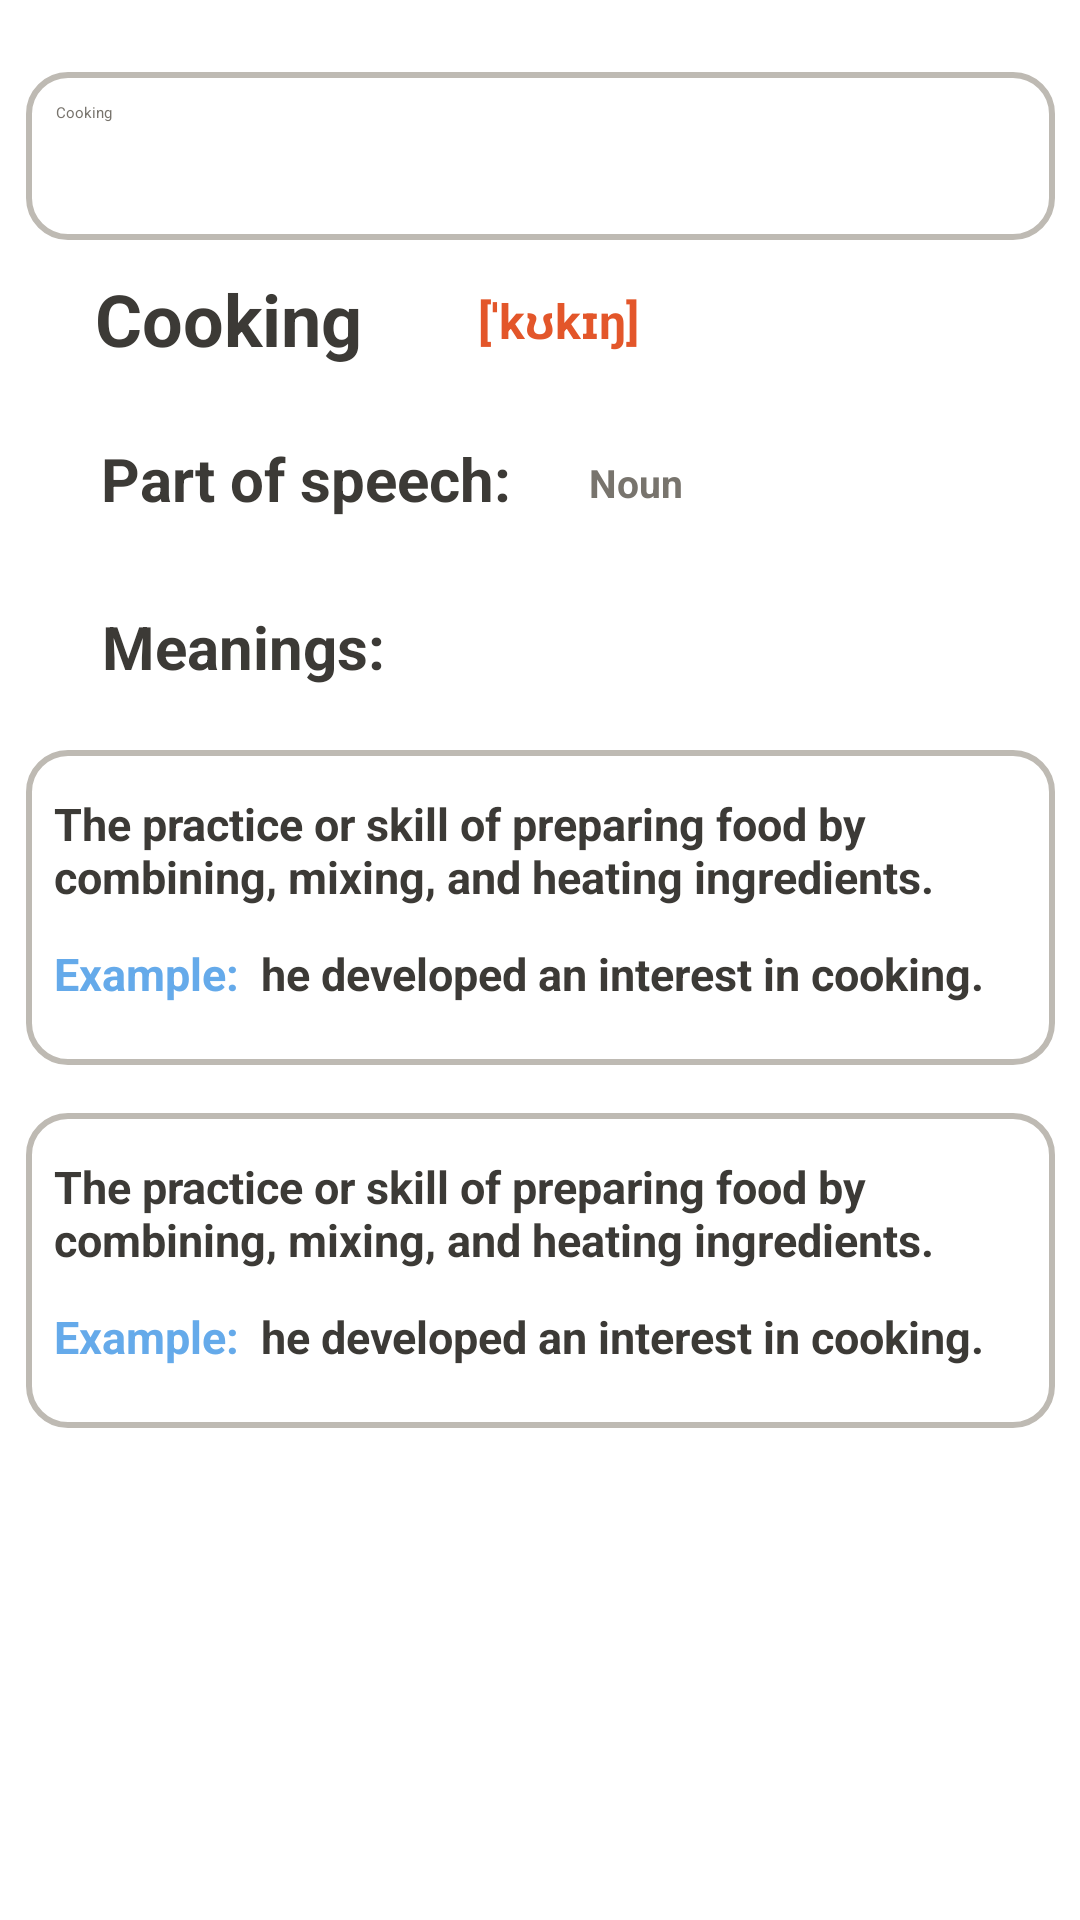

Write the Android layout XML for this screen, with the resource values it uses.
<!-- AndroidManifest.xml: application theme Theme.Lab1 -->
<!-- res/layout/fragment_dictionary.xml -->
<?xml version="1.0" encoding="utf-8"?>
<androidx.constraintlayout.widget.ConstraintLayout xmlns:android="http://schemas.android.com/apk/res/android"
    xmlns:app="http://schemas.android.com/apk/res-auto"
    xmlns:tools="http://schemas.android.com/tools"
    android:layout_width="match_parent"
    android:layout_height="match_parent"
    tools:context=".fragments.DictionaryFragment">

    

    <TextView
        android:id="@+id/textView4"
        android:layout_width="40dp"
        android:layout_height="wrap_content"
        android:layout_marginTop="26dp"
        android:width="120dp"
        android:height="32dp"
        android:fontFamily="sans-serif"
        android:maxHeight="32dp"
        android:minHeight="32dp"
        android:text="Noun"
        android:textAlignment="center"
        android:textColor="#78746D"
        android:textFontWeight="700"
        android:textSize="13sp"
        app:layout_constraintStart_toEndOf="@+id/textView5"
        app:layout_constraintTop_toBottomOf="@+id/texttranscr" />

    <TextView
        android:id="@+id/textView5"
        android:layout_width="180dp"
        android:layout_height="wrap_content"
        android:layout_marginStart="12dp"
        android:layout_marginTop="24dp"
        android:width="120dp"
        android:height="32dp"
        android:fontFamily="sans-serif"
        android:maxHeight="32dp"
        android:minHeight="32dp"
        android:text="Part of speech:"
        android:textAlignment="center"
        android:textColor="#3C3A36"
        android:textFontWeight="700"
        android:textSize="20sp"
        app:layout_constraintStart_toStartOf="parent"
        app:layout_constraintTop_toBottomOf="@+id/textView1" />

    <EditText
        android:id="@+id/et_word"
        android:layout_width="343dp"
        android:layout_height="56dp"
        android:layout_marginStart="34dp"
        android:layout_marginTop="24dp"
        android:layout_marginEnd="34dp"
        android:autofillHints=""
        android:background="@drawable/et_style"
        android:hint="Cooking"
        android:minHeight="48dp"
        android:padding="10dp"
        android:textAlignment="viewStart"
        android:textColor="#78746D"
        android:textColorHint="#78746D"
        app:layout_constraintEnd_toEndOf="parent"
        app:layout_constraintStart_toStartOf="parent"
        app:layout_constraintTop_toTopOf="parent" />

    <ImageView
        android:id="@+id/imageSearch"
        android:layout_width="wrap_content"
        android:layout_height="wrap_content"
        android:layout_marginEnd="16dp"
        android:src="@drawable/search"
        app:layout_constraintBottom_toBottomOf="@+id/et_word"
        app:layout_constraintEnd_toEndOf="@+id/et_word"
        app:layout_constraintTop_toTopOf="@+id/et_word" />

    <TextView
        android:id="@+id/textView1"
        android:layout_width="120dp"
        android:layout_height="wrap_content"
        android:layout_marginStart="16dp"
        android:width="120dp"
        android:height="32dp"
        android:fontFamily="sans-serif"
        android:maxHeight="32dp"
        android:minHeight="32dp"
        android:text="Cooking"
        android:textAlignment="center"
        android:textColor="#3C3A36"
        android:textFontWeight="700"
        android:textSize="24sp"
        app:layout_constraintBottom_toBottomOf="parent"
        app:layout_constraintStart_toStartOf="parent"
        app:layout_constraintTop_toBottomOf="@+id/et_word"
        app:layout_constraintVertical_bias="0.019" />

    <TextView
        android:id="@+id/texttranscr"
        android:layout_width="100dp"
        android:layout_height="wrap_content"
        android:layout_marginTop="6dp"
        android:width="120dp"
        android:height="30dp"
        android:fontFamily="sans-serif"
        android:text="[ˈkʊkɪŋ]"
        android:textAlignment="center"
        android:textColor="#E3562A"
        android:textFontWeight="700"
        android:textSize="16sp"
        app:layout_constraintBottom_toBottomOf="parent"
        app:layout_constraintStart_toEndOf="@+id/textView1"
        app:layout_constraintTop_toBottomOf="@+id/et_word"
        app:layout_constraintVertical_bias="0.019" />

    <TextView
        android:id="@+id/textView2"
        android:layout_width="110dp"
        android:layout_height="wrap_content"
        android:layout_marginStart="26dp"
        android:layout_marginTop="24dp"
        android:width="120dp"
        android:height="32dp"
        android:fontFamily="sans-serif"
        android:maxHeight="32dp"
        android:minHeight="32dp"
        android:text="Meanings:"
        android:textAlignment="center"
        android:textColor="#3C3A36"
        android:textFontWeight="700"
        android:textSize="20sp"
        app:layout_constraintStart_toStartOf="parent"
        app:layout_constraintTop_toBottomOf="@+id/textView5" />

    <LinearLayout
        android:id="@+id/linearLayout"
        android:layout_width="343dp"
        android:layout_height="105dp"
        android:layout_marginTop="16dp"
        android:background="@drawable/et_style"
        android:gravity="center"
        android:orientation="vertical"
        app:layout_constraintEnd_toEndOf="parent"
        app:layout_constraintStart_toStartOf="parent"
        app:layout_constraintTop_toBottomOf="@+id/textView2">

        <TextView
            android:id="@+id/textView11"
            android:layout_width="324dp"
            android:layout_height="50dp"
            android:layout_marginTop="4dp"
            android:fontFamily="sans-serif"
            android:text="The practice or skill of preparing food by combining, mixing, and heating ingredients."
            android:textAlignment="viewStart"
            android:textColor="#3C3A36"
            android:textFontWeight="700"
            android:textSize="15sp"
            app:layout_constraintEnd_toEndOf="parent"
            app:layout_constraintStart_toStartOf="parent"
            app:layout_constraintTop_toBottomOf="@+id/textView2" />


        <TextView
            android:id="@+id/textView12"
            android:layout_width="324dp"
            android:layout_height="30dp"
            android:fontFamily="sans-serif"
            android:text="@string/example"
            android:textAlignment="viewStart"
            android:textColor="#3C3A36"
            android:textFontWeight="700"
            android:textSize="15sp"
            app:layout_constraintEnd_toEndOf="parent"
            app:layout_constraintStart_toStartOf="parent"
            app:layout_constraintTop_toBottomOf="@+id/textView2" />

    </LinearLayout>

    <LinearLayout
        android:layout_width="343dp"
        android:layout_height="105dp"
        android:background="@drawable/et_style"
        android:gravity="center"
        android:orientation="vertical"
        android:layout_marginTop="16dp"
        app:layout_constraintEnd_toEndOf="parent"
        app:layout_constraintStart_toStartOf="parent"
        app:layout_constraintTop_toBottomOf="@+id/linearLayout">

        <TextView
            android:id="@+id/textView21"
            android:layout_width="324dp"
            android:layout_height="50dp"
            android:layout_marginTop="4dp"
            android:fontFamily="sans-serif"
            android:text="The practice or skill of preparing food by combining, mixing, and heating ingredients."
            android:textAlignment="viewStart"
            android:textColor="#3C3A36"
            android:textFontWeight="700"
            android:textSize="15sp"
            app:layout_constraintEnd_toEndOf="parent"
            app:layout_constraintStart_toStartOf="parent"
            app:layout_constraintTop_toBottomOf="@+id/textView2" />


        <TextView
            android:id="@+id/textView22"
            android:layout_width="324dp"
            android:layout_height="30dp"
            android:fontFamily="sans-serif"
            android:text="@string/example"
            android:textAlignment="viewStart"
            android:textColor="#3C3A36"
            android:textFontWeight="700"
            android:textSize="15sp"
            app:layout_constraintEnd_toEndOf="parent"
            app:layout_constraintStart_toStartOf="parent"
            app:layout_constraintTop_toBottomOf="@+id/textView2" />

    </LinearLayout>

    <Button
        android:id="@+id/button"
        android:layout_width="311dp"
        android:layout_height="60dp"
        android:layout_marginStart="111dp"
        android:layout_marginEnd="112dp"
        android:layout_marginBottom="16dp"
        android:backgroundTint="#E3562A"
        android:onClick="nextPage"
        android:text="Add to dictionary"
        android:textAllCaps="false"
        android:textColor="#FFFFFF"
        app:cornerRadius="16dp"
        app:layout_constraintBottom_toBottomOf="parent"
        app:layout_constraintEnd_toEndOf="parent"
        app:layout_constraintHorizontal_bias="0.495"
        app:layout_constraintStart_toStartOf="parent"
        tools:ignore="MissingConstraints" />

    <ImageView
        android:id="@+id/imageView"
        android:layout_width="wrap_content"
        android:layout_height="wrap_content"
        android:layout_marginBottom="6dp"
        android:src="@drawable/volume"
        app:layout_constraintBottom_toBottomOf="@+id/texttranscr"
        app:layout_constraintStart_toEndOf="@+id/texttranscr" />

</androidx.constraintlayout.widget.ConstraintLayout>
<!-- resources referenced by this layout -->
<resources>
  <!-- drawable et_style (drawable) -->
  <?xml version="1.0" encoding="utf-8"?>
  <shape  xmlns:android="http://schemas.android.com/apk/res/android" android:shape="rectangle" >
      <stroke
          android:width="2dp"
          android:color="#BEBAB3" />
      <corners android:radius="13dp"/>
  </shape >
  <string name="example"><font color="#65AAEA">Example: </font> he developed an interest in cooking.</string>
</resources>
